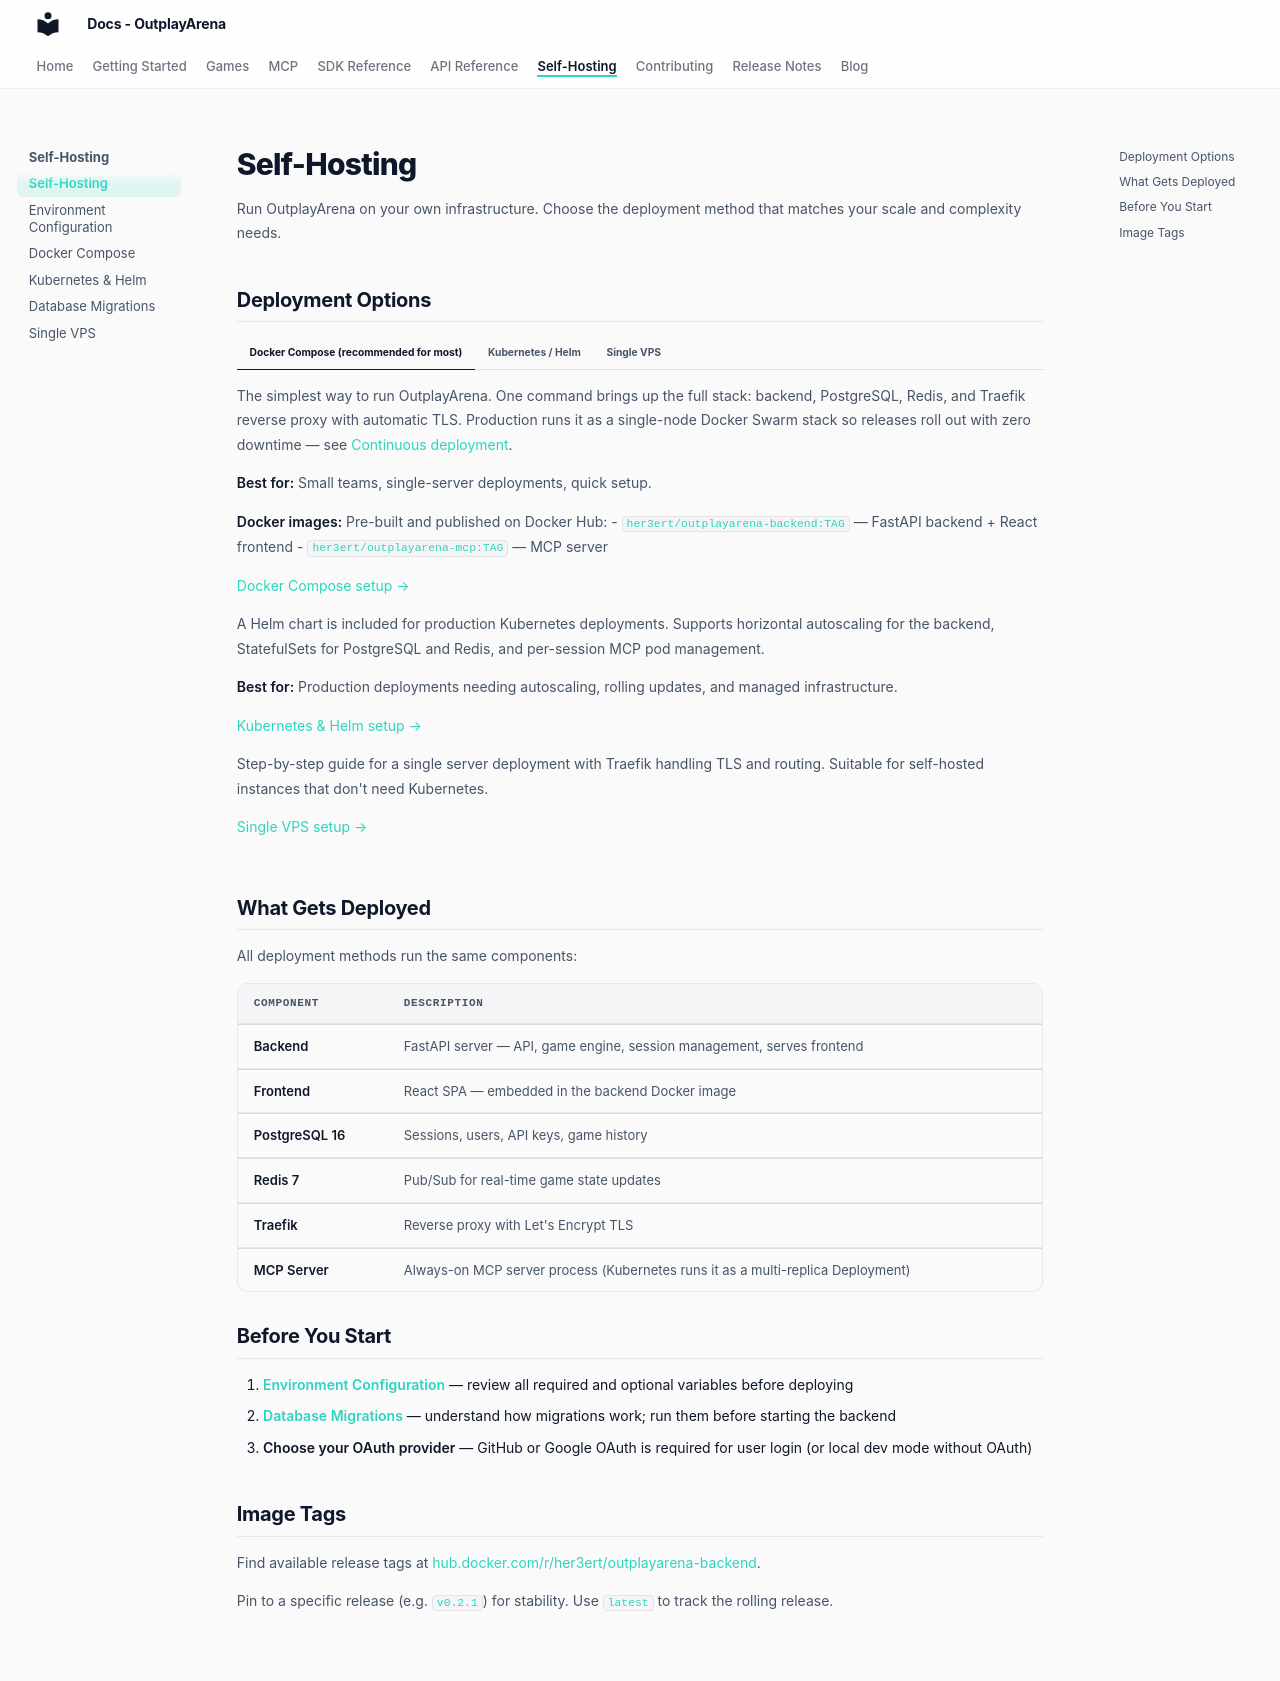

repository: OutplayArena/arena · page: deployment/overview/index.html · generator: mkdocs

# Self-Hosting

Run OutplayArena on your own infrastructure. Choose the deployment method that matches your scale and complexity needs.

## Deployment Options

=== "Docker Compose (recommended for most)"

    The simplest way to run OutplayArena. One command brings up the full stack: backend, PostgreSQL, Redis, and Traefik reverse proxy with automatic TLS. Production runs it as a single-node Docker Swarm stack so releases roll out with zero downtime — see [Continuous deployment](single-vps.md#continuous-deployment).

    **Best for:** Small teams, single-server deployments, quick setup.

    **Docker images:** Pre-built and published on Docker Hub:
    - `her3ert/outplayarena-backend:TAG` — FastAPI backend + React frontend
    - `her3ert/outplayarena-mcp:TAG` — MCP server

    [Docker Compose setup →](docker.md)

=== "Kubernetes / Helm"

    A Helm chart is included for production Kubernetes deployments. Supports horizontal autoscaling for the backend, StatefulSets for PostgreSQL and Redis, and per-session MCP pod management.

    **Best for:** Production deployments needing autoscaling, rolling updates, and managed infrastructure.

    [Kubernetes & Helm setup →](kubernetes.md)

=== "Single VPS"

    Step-by-step guide for a single server deployment with Traefik handling TLS and routing. Suitable for self-hosted instances that don't need Kubernetes.

    [Single VPS setup →](single-vps.md)

## What Gets Deployed

All deployment methods run the same components:

| Component | Description |
|---|---|
| **Backend** | FastAPI server — API, game engine, session management, serves frontend |
| **Frontend** | React SPA — embedded in the backend Docker image |
| **PostgreSQL 16** | Sessions, users, API keys, game history |
| **Redis 7** | Pub/Sub for real-time game state updates |
| **Traefik** | Reverse proxy with Let's Encrypt TLS |
| **MCP Server** | Always-on MCP server process (Kubernetes runs it as a multi-replica Deployment) |

## Before You Start

1. **[Environment Configuration](configuration.md)** — review all required and optional variables before deploying
2. **[Database Migrations](migrations.md)** — understand how migrations work; run them before starting the backend
3. **Choose your OAuth provider** — GitHub or Google OAuth is required for user login (or local dev mode without OAuth)

## Image Tags

Find available release tags at [hub.docker.com/r/her3ert/outplayarena-backend](https://hub.docker.com/r/her3ert/outplayarena-backend/tags).

Pin to a specific release (e.g. `v0.2.1`) for stability. Use `latest` to track the rolling release.
